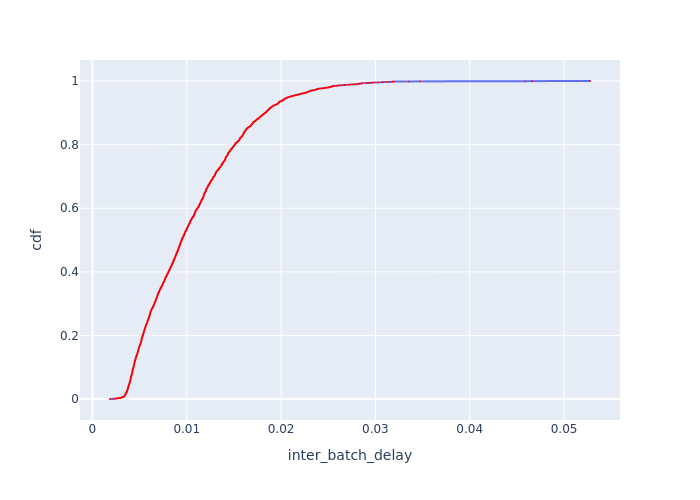

Data behind this chart, as committed beside it:
Batch Id, inter_batch_delay, cdf
4783, 0.001865, 0.0003608
4779, 0.002241, 0.0007215
4781, 0.002375, 0.001082
4405, 0.002425, 0.001443
4496, 0.002513, 0.001804
6463, 0.002603, 0.002165
6720, 0.002682, 0.002525
6833, 0.002727, 0.002886
4570, 0.002825, 0.003247
4413, 0.002979, 0.003608
4400, 0.003036, 0.003968
5185, 0.003043, 0.004329
7040, 0.003054, 0.00469
5473, 0.00312, 0.005051
4903, 0.003126, 0.005411
4438, 0.003138, 0.005772
4412, 0.00314, 0.006133
6337, 0.003157, 0.006494
4660, 0.003277, 0.006854
5681, 0.003291, 0.007215
6537, 0.003306, 0.007576
5543, 0.003354, 0.007937
5430, 0.003363, 0.008297
5405, 0.003371, 0.008658
5661, 0.003379, 0.009019
6096, 0.003382, 0.00938
6574, 0.003392, 0.00974
5682, 0.003401, 0.0101
6038, 0.003404, 0.01046
5663, 0.00341, 0.01082
5837, 0.003433, 0.01118
5489, 0.003433, 0.01154
6004, 0.003438, 0.0119
5660, 0.00345, 0.01227
6077, 0.003461, 0.01263
5662, 0.003463, 0.01299
5761, 0.003465, 0.01335
5369, 0.00347, 0.01371
5184, 0.003495, 0.01407
6738, 0.003504, 0.01443
5801, 0.003507, 0.01479
5641, 0.003514, 0.01515
6407, 0.003516, 0.01551
5892, 0.003518, 0.01587
7095, 0.003528, 0.01623
5640, 0.003529, 0.01659
6610, 0.003532, 0.01696
7021, 0.003537, 0.01732
5891, 0.003542, 0.01768
5526, 0.003553, 0.01804
6796, 0.003562, 0.0184
6318, 0.003568, 0.01876
6912, 0.003569, 0.01912
5800, 0.003576, 0.01948
6188, 0.003582, 0.01984
6319, 0.003591, 0.0202
5740, 0.0036, 0.02056
5190, 0.0036, 0.02092
6114, 0.003621, 0.02128
7002, 0.003626, 0.02165
... 2,712 more rows
